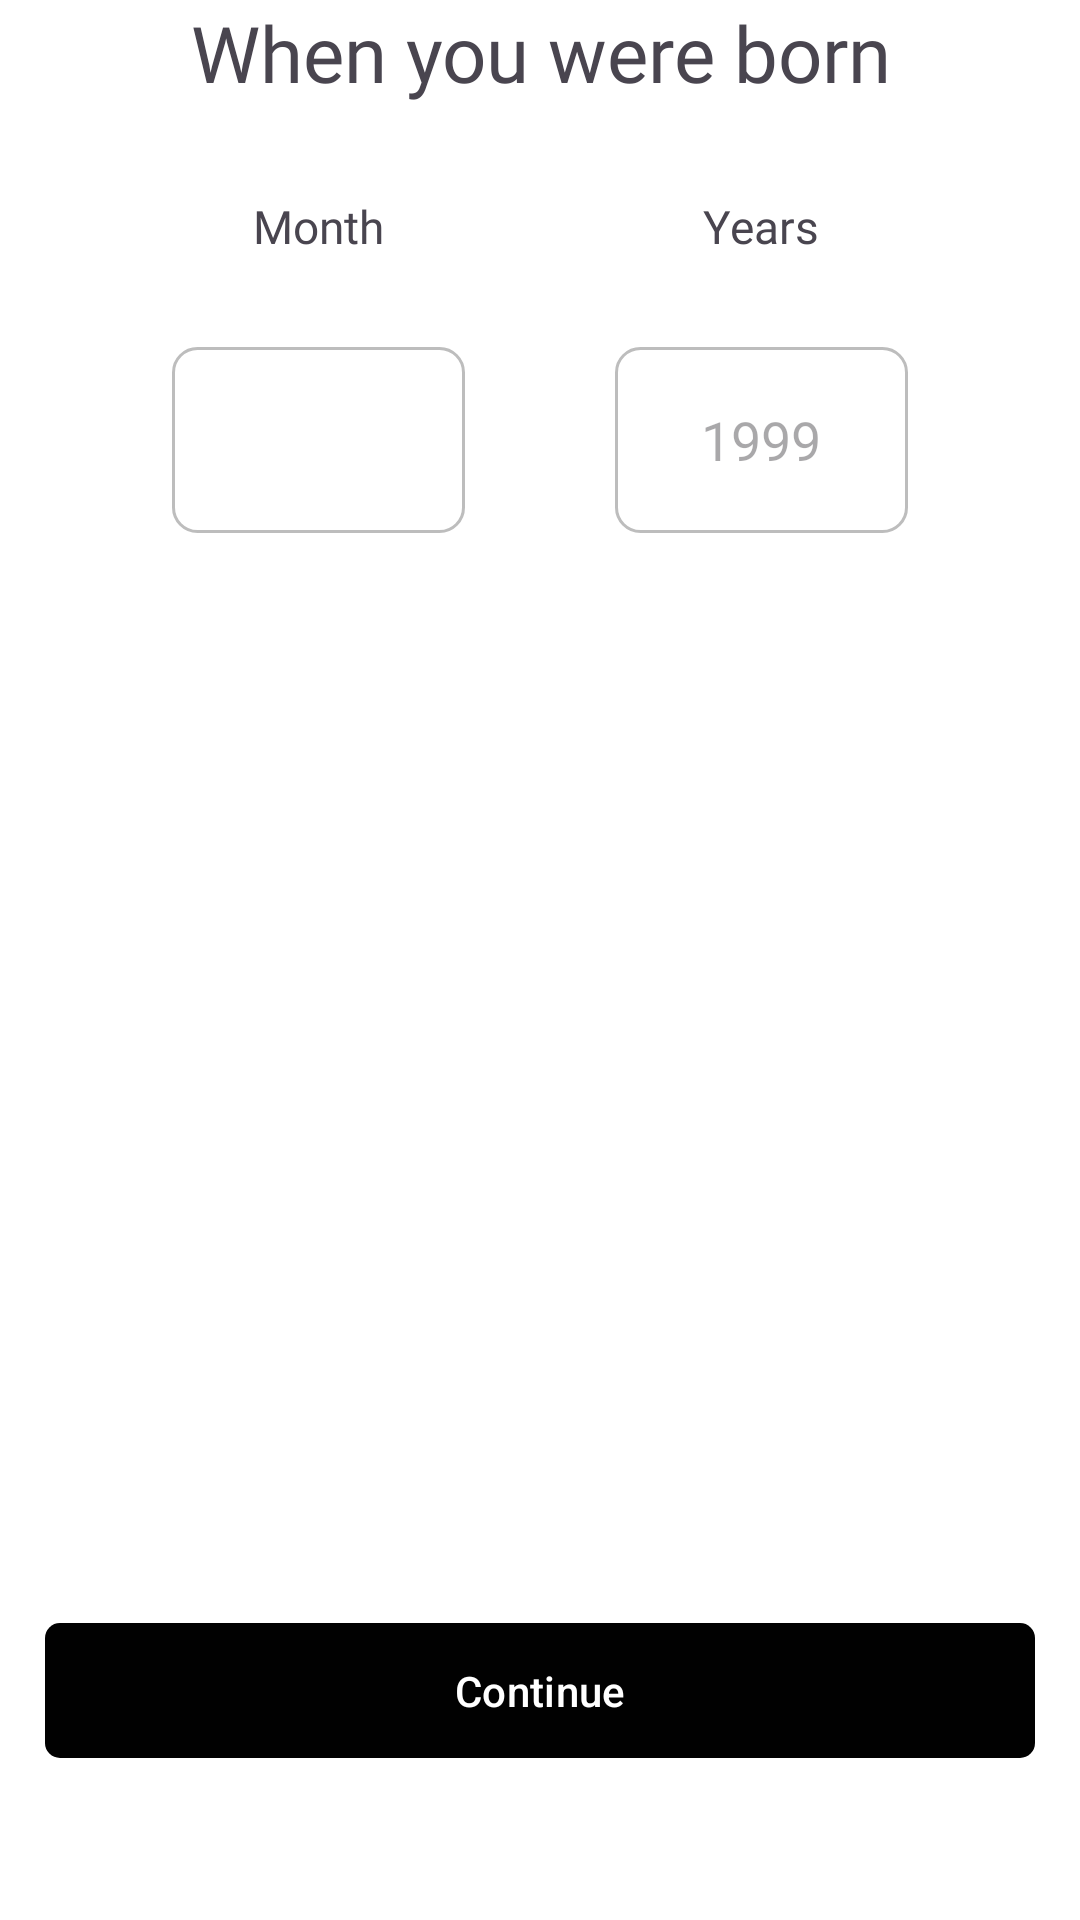

Reconstruct the res/layout file that produces this screen, plus the resources it refers to.
<!-- AndroidManifest.xml: application theme Theme.SmartBandIOT -->
<!-- res/layout/fragment_age.xml -->
<?xml version="1.0" encoding="utf-8"?>
<androidx.constraintlayout.widget.ConstraintLayout
    xmlns:android="http://schemas.android.com/apk/res/android"
    xmlns:tools="http://schemas.android.com/tools"
    xmlns:app="http://schemas.android.com/apk/res-auto"
    android:layout_width="match_parent"
    android:layout_height="match_parent"
    android:background="#FFFFFF"
    tools:context=".AgeFragment">

    <LinearLayout
        android:id="@+id/content_container"
        android:layout_width="match_parent"
        android:layout_height="0dp"
        android:orientation="vertical"
        app:layout_constraintTop_toTopOf="parent"
        app:layout_constraintBottom_toTopOf="@+id/continu">

        <TextView
            android:layout_width="match_parent"
            android:layout_height="wrap_content"
            android:fontFamily="@font/poppins_semibold"
            android:textSize="25.98dp"
            android:layout_marginBottom="30dp"
            android:gravity="center"
            android:text="When you were born" />



        <LinearLayout
            android:layout_width="match_parent"
            android:layout_height="wrap_content"
            android:orientation="horizontal"
            android:gravity="center"
            android:backgroundTint="@color/red_time">

            <LinearLayout
            android:layout_width="97.78dp"
            android:layout_height="wrap_content"
            android:layout_marginRight="50dp"

            android:orientation="vertical">

            <TextView
                android:layout_width="wrap_content"
                android:layout_height="wrap_content"
                android:textSize="15.4sp"
                android:fontFamily="@font/opensans_regular"
                android:text="Month"
                android:layout_marginBottom="30dp"
                android:layout_gravity="center"/>

            <Spinner
                android:id="@+id/month"
                android:layout_width="97.78dp"
                android:layout_height="62dp"
                android:spinnerMode="dropdown"
                android:background="@drawable/spinner_age"/>

        </LinearLayout>

            <LinearLayout
                android:layout_width="97.78dp"
                android:layout_height="wrap_content"
                android:orientation="vertical">

                <TextView
                    android:layout_width="wrap_content"
                    android:layout_height="wrap_content"
                    android:textSize="15.4sp"
                    android:fontFamily="@font/opensans_regular"
                    android:text="Years"
                    android:layout_marginBottom="30dp"
                    android:layout_gravity="center"/>

                <EditText
                    android:id="@+id/year"
                    android:layout_width="97.78dp"
                    android:layout_height="62dp"
                    android:hint="1999"
                    android:maxLength="4"
                    android:inputType="number"
                    android:textAlignment="center"
                    android:background="@drawable/spinner_age"/>

            </LinearLayout>


        </LinearLayout>

    </LinearLayout>

    <com.google.android.material.button.MaterialButton
        android:id="@+id/continu"
        android:layout_width="match_parent"
        android:layout_height="53dp"
        android:text="Continue"
        android:layout_marginHorizontal="15dp"
        android:layout_marginBottom="50dp"
        app:cornerRadius="5dp"
        app:backgroundTint="@color/enable_disable"
        android:textColor="@color/white"
        app:layout_constraintBottom_toBottomOf="parent"
        app:layout_constraintStart_toStartOf="parent"
        app:layout_constraintEnd_toEndOf="parent" />

</androidx.constraintlayout.widget.ConstraintLayout>
<!-- resources referenced by this layout -->
<resources>
  <color name="red_time">#FF6363</color>
  <color name="white">#FFFFFFFF</color>
  <!-- drawable spinner_age (drawable) -->
  <?xml version="1.0" encoding="utf-8"?>
  <shape xmlns:android="http://schemas.android.com/apk/res/android"
      android:shape="rectangle">
      <solid android:color="@android:color/transparent" />
  
      <stroke
          android:width="1dp"
          android:color="#BDBDBD" /> 
  
      <corners android:radius="8dp" />
  
      <padding
          android:left="12dp"
          android:right="12dp"
          android:top="8dp"
          android:bottom="8dp" />
  
  </shape>
  <style name="Theme.SmartBandIOT" parent="Base.Theme.SmartBandIOT" />
  <style name="Base.Theme.SmartBandIOT" parent="Theme.Material3.DayNight.NoActionBar">
          
          
      </style>
</resources>
